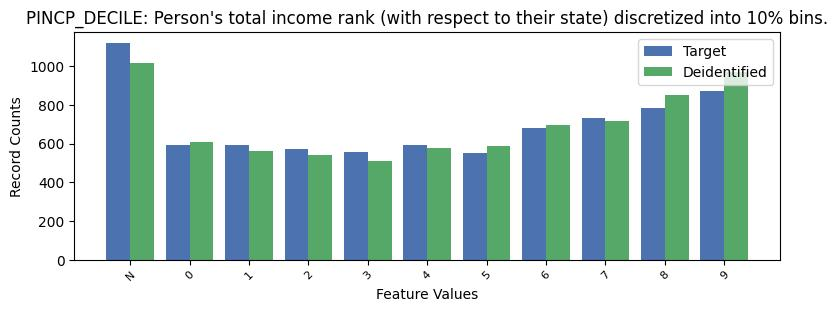

The file beside this chart, header and first rows:
, PINCP_DECILE, count_target, count_deidentified
0, -1, 1120, 1017
1, 9, 869, 970
2, 8, 782, 853
3, 7, 733, 716
4, 6, 678, 694
5, 4, 593, 579
6, 0, 591, 607
7, 1, 591, 561
8, 2, 570, 543
9, 3, 557, 509
10, 5, 550, 587
